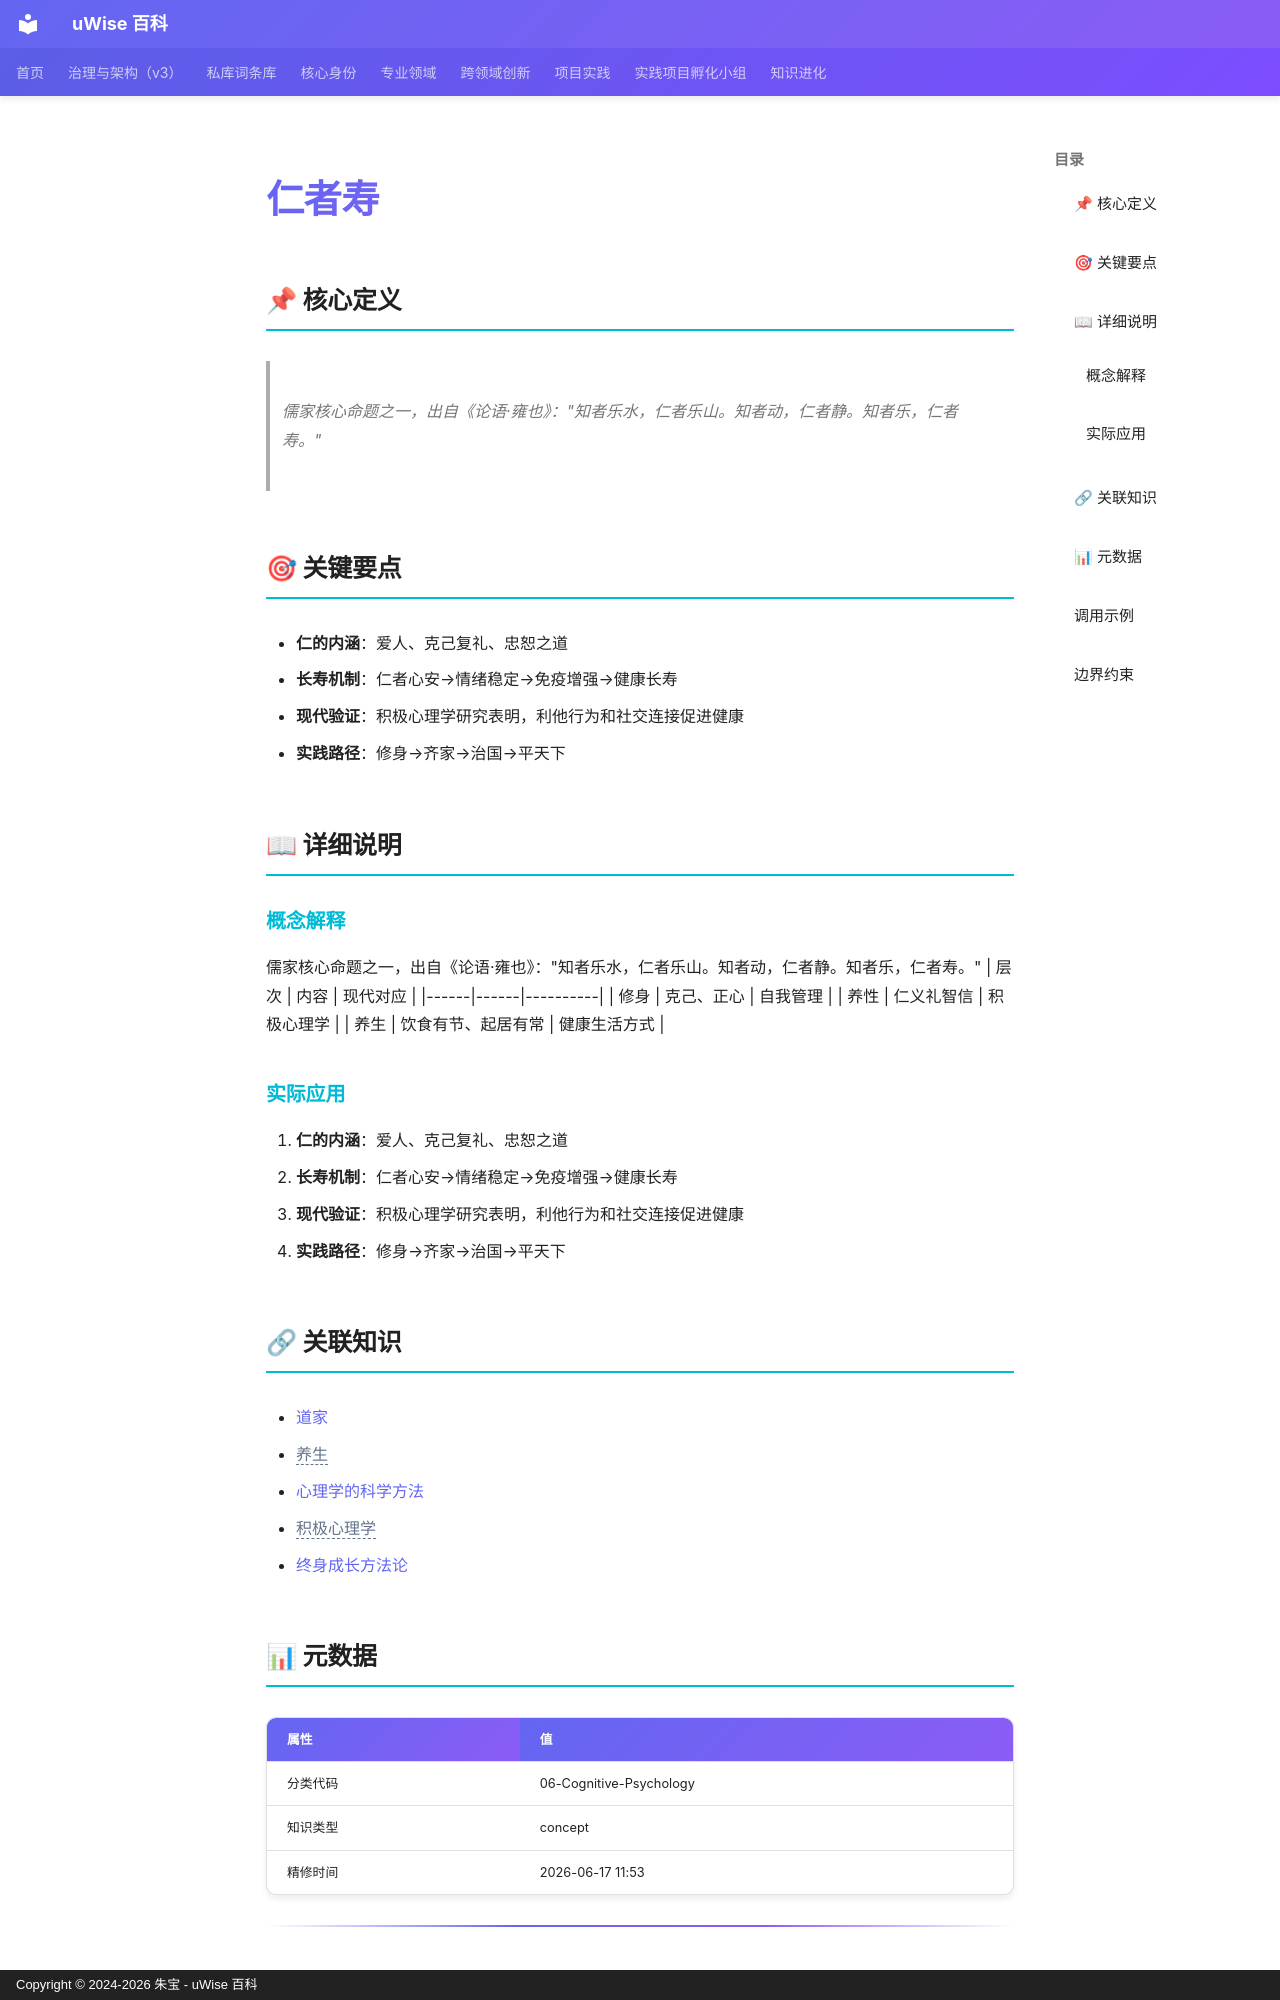

repository: zhubao315/uWise · page: vault-encyclopedia/md-f9baadcb/index.html · generator: mkdocs · copyright: Copyright © 2024-2026 朱宝 - uWise 百科

---
title: "仁者寿"
description: "儒家核心命题之一，出自《论语·雍也》：\"知者乐水，仁者乐山。知者动，仁者静。知者乐，仁者寿。\""
---

# 仁者寿

## 📌 核心定义

> 儒家核心命题之一，出自《论语·雍也》："知者乐水，仁者乐山。知者动，仁者静。知者乐，仁者寿。"

## 🎯 关键要点

- **仁的内涵**：爱人、克己复礼、忠恕之道
- **长寿机制**：仁者心安→情绪稳定→免疫增强→健康长寿
- **现代验证**：积极心理学研究表明，利他行为和社交连接促进健康
- **实践路径**：修身→齐家→治国→平天下

## 📖 详细说明

### 概念解释
儒家核心命题之一，出自《论语·雍也》："知者乐水，仁者乐山。知者动，仁者静。知者乐，仁者寿。"
| 层次 | 内容 | 现代对应 |
|------|------|----------|
| 修身 | 克己、正心 | 自我管理 |
| 养性 | 仁义礼智信 | 积极心理学 |
| 养生 | 饮食有节、起居有常 | 健康生活方式 |


### 实际应用

1. **仁的内涵**：爱人、克己复礼、忠恕之道
2. **长寿机制**：仁者心安→情绪稳定→免疫增强→健康长寿
3. **现代验证**：积极心理学研究表明，利他行为和社交连接促进健康
4. **实践路径**：修身→齐家→治国→平天下

## 🔗 关联知识

- [道家](../md-ef37e78a/)
- <span class="uw-unresolved" data-target="养生" title="未解析的双链目标：养生">养生</span>
- [心理学的科学方法](../md-48ad9f33/)
- <span class="uw-unresolved" data-target="积极心理学" title="未解析的双链目标：积极心理学">积极心理学</span>
- [终身成长方法论](../md-06dcca7f/)

## 📊 元数据

| 属性 | 值 |
|------|-----|
| 分类代码 | 06-Cognitive-Psychology |
| 知识类型 | concept |
| 精修时间 | 2026-06-17 11:53 |

---

## 调用示例

场景 1：判断「仁者寿」是否适用时，先复述其核心——儒家核心命题之一，出自《论语·雍也》："知者乐水，仁者乐山。——再对照当前事实逐项核对。
场景 2：遇到与「仁者寿」相似的模糊情形，以要点「- 仁的内涵：爱人、克己复礼、忠恕之道」为检查清单，避免只凭印象下结论。
